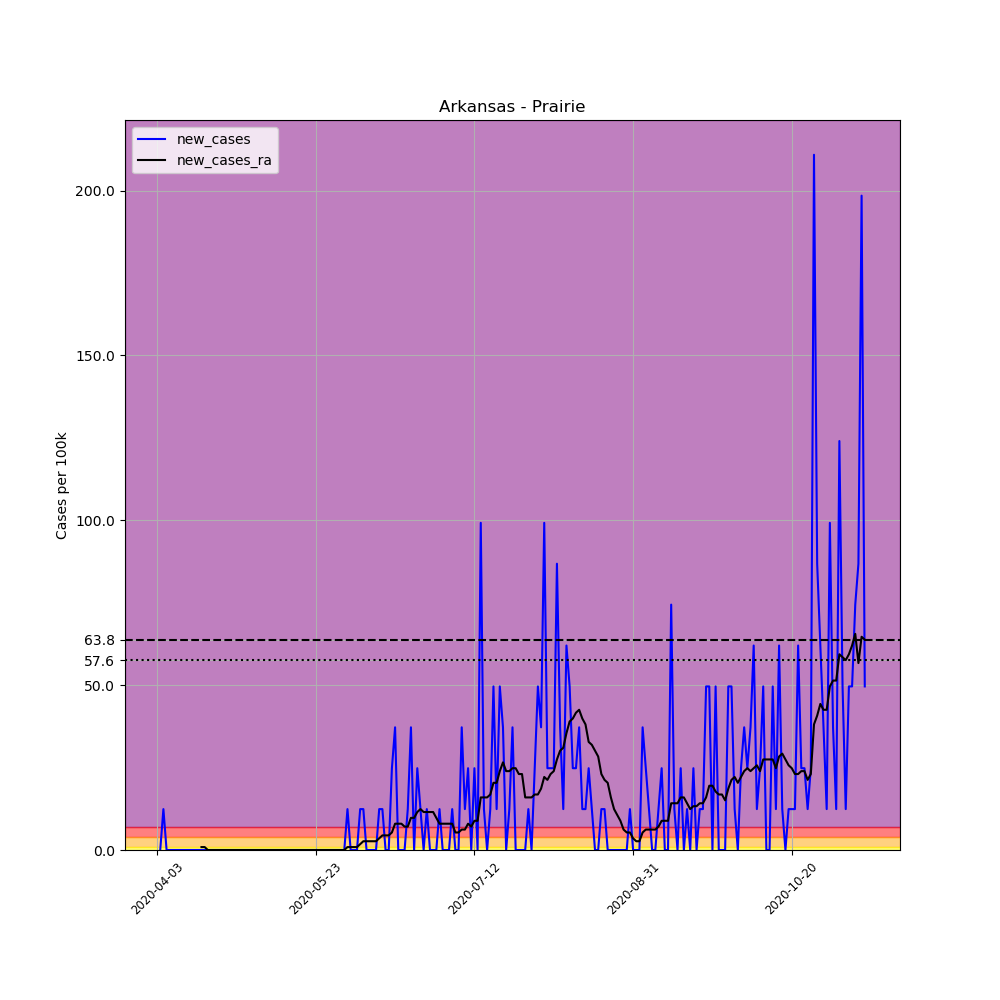

Source data for this figure (header and first rows):
, date, county, state, fips, cases, deaths, COUNTY, STNAME, CTYNAME, POPESTIMATE2019, per_100k, new_cases, new_cases_ra
535303, 2020-04-03, Prairie, Arkansas, 5117, 1, 0, 117, Arkansas, Prairie, 8062, 12.4, , 
535304, 2020-04-04, Prairie, Arkansas, 5117, 1, 0, 117, Arkansas, Prairie, 8062, 12.4, 0.0, 
535305, 2020-04-05, Prairie, Arkansas, 5117, 2, 0, 117, Arkansas, Prairie, 8062, 24.81, 12.4, 
535306, 2020-04-06, Prairie, Arkansas, 5117, 2, 0, 117, Arkansas, Prairie, 8062, 24.81, 0.0, 
535307, 2020-04-07, Prairie, Arkansas, 5117, 2, 0, 117, Arkansas, Prairie, 8062, 24.81, 0.0, 
535308, 2020-04-08, Prairie, Arkansas, 5117, 2, 0, 117, Arkansas, Prairie, 8062, 24.81, 0.0, 
535309, 2020-04-09, Prairie, Arkansas, 5117, 2, 0, 117, Arkansas, Prairie, 8062, 24.81, 0.0, 
535310, 2020-04-10, Prairie, Arkansas, 5117, 2, 0, 117, Arkansas, Prairie, 8062, 24.81, 0.0, 
535311, 2020-04-11, Prairie, Arkansas, 5117, 2, 0, 117, Arkansas, Prairie, 8062, 24.81, 0.0, 
535312, 2020-04-12, Prairie, Arkansas, 5117, 2, 0, 117, Arkansas, Prairie, 8062, 24.81, 0.0, 
535313, 2020-04-13, Prairie, Arkansas, 5117, 2, 0, 117, Arkansas, Prairie, 8062, 24.81, 0.0, 
535314, 2020-04-14, Prairie, Arkansas, 5117, 2, 0, 117, Arkansas, Prairie, 8062, 24.81, 0.0, 
535315, 2020-04-15, Prairie, Arkansas, 5117, 2, 0, 117, Arkansas, Prairie, 8062, 24.81, 0.0, 
535316, 2020-04-16, Prairie, Arkansas, 5117, 2, 0, 117, Arkansas, Prairie, 8062, 24.81, 0.0, 
535317, 2020-04-17, Prairie, Arkansas, 5117, 2, 0, 117, Arkansas, Prairie, 8062, 24.81, 0.0, 0.886
535318, 2020-04-18, Prairie, Arkansas, 5117, 2, 0, 117, Arkansas, Prairie, 8062, 24.81, 0.0, 0.886
535319, 2020-04-19, Prairie, Arkansas, 5117, 2, 0, 117, Arkansas, Prairie, 8062, 24.81, 0.0, 0.0
535320, 2020-04-20, Prairie, Arkansas, 5117, 2, 0, 117, Arkansas, Prairie, 8062, 24.81, 0.0, 0.0
535321, 2020-04-21, Prairie, Arkansas, 5117, 2, 0, 117, Arkansas, Prairie, 8062, 24.81, 0.0, 0.0
535322, 2020-04-22, Prairie, Arkansas, 5117, 2, 0, 117, Arkansas, Prairie, 8062, 24.81, 0.0, 0.0
535323, 2020-04-23, Prairie, Arkansas, 5117, 2, 0, 117, Arkansas, Prairie, 8062, 24.81, 0.0, 0.0
535324, 2020-04-24, Prairie, Arkansas, 5117, 2, 0, 117, Arkansas, Prairie, 8062, 24.81, 0.0, 0.0
535325, 2020-04-25, Prairie, Arkansas, 5117, 2, 0, 117, Arkansas, Prairie, 8062, 24.81, 0.0, 0.0
535326, 2020-04-26, Prairie, Arkansas, 5117, 2, 0, 117, Arkansas, Prairie, 8062, 24.81, 0.0, 0.0
535327, 2020-04-27, Prairie, Arkansas, 5117, 2, 0, 117, Arkansas, Prairie, 8062, 24.81, 0.0, 0.0
535328, 2020-04-28, Prairie, Arkansas, 5117, 2, 0, 117, Arkansas, Prairie, 8062, 24.81, 0.0, 0.0
535329, 2020-04-29, Prairie, Arkansas, 5117, 2, 0, 117, Arkansas, Prairie, 8062, 24.81, 0.0, 0.0
535330, 2020-04-30, Prairie, Arkansas, 5117, 2, 0, 117, Arkansas, Prairie, 8062, 24.81, 0.0, 0.0
535331, 2020-05-01, Prairie, Arkansas, 5117, 2, 0, 117, Arkansas, Prairie, 8062, 24.81, 0.0, 0.0
535332, 2020-05-02, Prairie, Arkansas, 5117, 2, 0, 117, Arkansas, Prairie, 8062, 24.81, 0.0, 0.0
535333, 2020-05-03, Prairie, Arkansas, 5117, 2, 0, 117, Arkansas, Prairie, 8062, 24.81, 0.0, 0.0
535334, 2020-05-04, Prairie, Arkansas, 5117, 2, 0, 117, Arkansas, Prairie, 8062, 24.81, 0.0, 0.0
535335, 2020-05-05, Prairie, Arkansas, 5117, 2, 0, 117, Arkansas, Prairie, 8062, 24.81, 0.0, 0.0
535336, 2020-05-06, Prairie, Arkansas, 5117, 2, 0, 117, Arkansas, Prairie, 8062, 24.81, 0.0, 0.0
535337, 2020-05-07, Prairie, Arkansas, 5117, 2, 0, 117, Arkansas, Prairie, 8062, 24.81, 0.0, 0.0
535338, 2020-05-08, Prairie, Arkansas, 5117, 2, 0, 117, Arkansas, Prairie, 8062, 24.81, 0.0, 0.0
535339, 2020-05-09, Prairie, Arkansas, 5117, 2, 0, 117, Arkansas, Prairie, 8062, 24.81, 0.0, 0.0
535340, 2020-05-10, Prairie, Arkansas, 5117, 2, 0, 117, Arkansas, Prairie, 8062, 24.81, 0.0, 0.0
535341, 2020-05-11, Prairie, Arkansas, 5117, 2, 0, 117, Arkansas, Prairie, 8062, 24.81, 0.0, 0.0
535342, 2020-05-12, Prairie, Arkansas, 5117, 2, 0, 117, Arkansas, Prairie, 8062, 24.81, 0.0, 0.0
535343, 2020-05-13, Prairie, Arkansas, 5117, 2, 0, 117, Arkansas, Prairie, 8062, 24.81, 0.0, 0.0
535344, 2020-05-14, Prairie, Arkansas, 5117, 2, 0, 117, Arkansas, Prairie, 8062, 24.81, 0.0, 0.0
535345, 2020-05-15, Prairie, Arkansas, 5117, 2, 0, 117, Arkansas, Prairie, 8062, 24.81, 0.0, 0.0
535346, 2020-05-16, Prairie, Arkansas, 5117, 2, 0, 117, Arkansas, Prairie, 8062, 24.81, 0.0, 0.0
535347, 2020-05-17, Prairie, Arkansas, 5117, 2, 0, 117, Arkansas, Prairie, 8062, 24.81, 0.0, 0.0
535348, 2020-05-18, Prairie, Arkansas, 5117, 2, 0, 117, Arkansas, Prairie, 8062, 24.81, 0.0, 0.0
535349, 2020-05-19, Prairie, Arkansas, 5117, 2, 0, 117, Arkansas, Prairie, 8062, 24.81, 0.0, 0.0
535350, 2020-05-20, Prairie, Arkansas, 5117, 2, 0, 117, Arkansas, Prairie, 8062, 24.81, 0.0, 0.0
535351, 2020-05-21, Prairie, Arkansas, 5117, 2, 0, 117, Arkansas, Prairie, 8062, 24.81, 0.0, 0.0
535352, 2020-05-22, Prairie, Arkansas, 5117, 2, 0, 117, Arkansas, Prairie, 8062, 24.81, 0.0, 0.0
535353, 2020-05-23, Prairie, Arkansas, 5117, 2, 0, 117, Arkansas, Prairie, 8062, 24.81, 0.0, 0.0
535354, 2020-05-24, Prairie, Arkansas, 5117, 2, 0, 117, Arkansas, Prairie, 8062, 24.81, 0.0, 0.0
535355, 2020-05-25, Prairie, Arkansas, 5117, 2, 0, 117, Arkansas, Prairie, 8062, 24.81, 0.0, 0.0
535356, 2020-05-26, Prairie, Arkansas, 5117, 2, 0, 117, Arkansas, Prairie, 8062, 24.81, 0.0, 0.0
535357, 2020-05-27, Prairie, Arkansas, 5117, 2, 0, 117, Arkansas, Prairie, 8062, 24.81, 0.0, 0.0
535358, 2020-05-28, Prairie, Arkansas, 5117, 2, 0, 117, Arkansas, Prairie, 8062, 24.81, 0.0, 0.0
535359, 2020-05-29, Prairie, Arkansas, 5117, 2, 0, 117, Arkansas, Prairie, 8062, 24.81, 0.0, 0.0
535360, 2020-05-30, Prairie, Arkansas, 5117, 2, 0, 117, Arkansas, Prairie, 8062, 24.81, 0.0, 0.0
535361, 2020-05-31, Prairie, Arkansas, 5117, 2, 0, 117, Arkansas, Prairie, 8062, 24.81, 0.0, 0.0
535362, 2020-06-01, Prairie, Arkansas, 5117, 2, 0, 117, Arkansas, Prairie, 8062, 24.81, 0.0, 0.0
... 164 more rows
